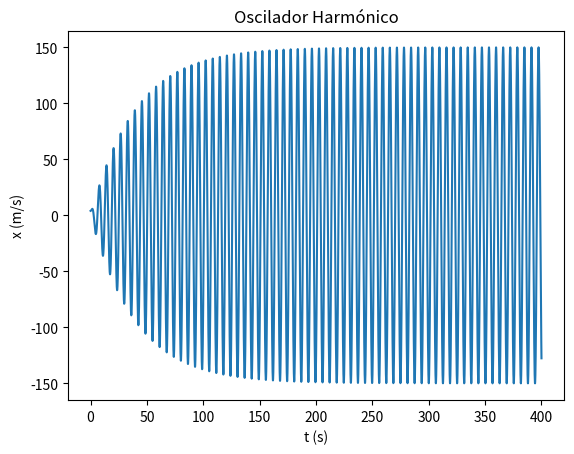

This figure's Python source:
import matplotlib.pyplot as plt
import numpy as np

#b) Calcule a amplitude do movimento e o seu período no regime estacionário, usando
#os resultados numéricos.

m = 1
k = 1
g=9.8

b=0.05 #kg
f=7.5
wf=1

t0 = 0
tf =400
dt = 0.0001

n = int((tf-t0)/dt)
t = np.linspace(t0,tf,n)

x = np.empty(n)
v = np.empty(n)
a = np.empty(n)

x[0] = 4
v[0] = 0

a[0] = (-k*x[0] - b * v[0] + f*np.cos(wf*t[0]))/m

for i in range(n-1):   
    a[i+1] = (-k*x[i] - b * v[i] + f*np.cos(wf*t[i]))/m
    v[i+1] = v[i] +a[i+1]*dt 
    x[i+1] = x[i] +v[i+1]*dt
    
arrayMaximos = []
temposMax = []

for i in range(n-1):
    
    if (t[i]>200 and x[i-1]<x[i]>x[i+1] and i>0 ): 
        arrayMaximos.append(x[i])
        temposMax.append(t[i])
        
periodos = []

for i in range(len(temposMax)-1):
    periodos.append(temposMax[i+1] - temposMax[i])


amplitude = sum(arrayMaximos)/len(arrayMaximos)

periodoMedia = sum(periodos)/len(periodos)

print("A amplitude média é {:.3f} m".format(amplitude))
print("O periodo médio é {:.3f} s".format(periodoMedia))    

plt.plot(t,x)
plt.xlabel("t (s)")
plt.ylabel("x (m/s)")
plt.title("Oscilador Harmónico")
plt.show()